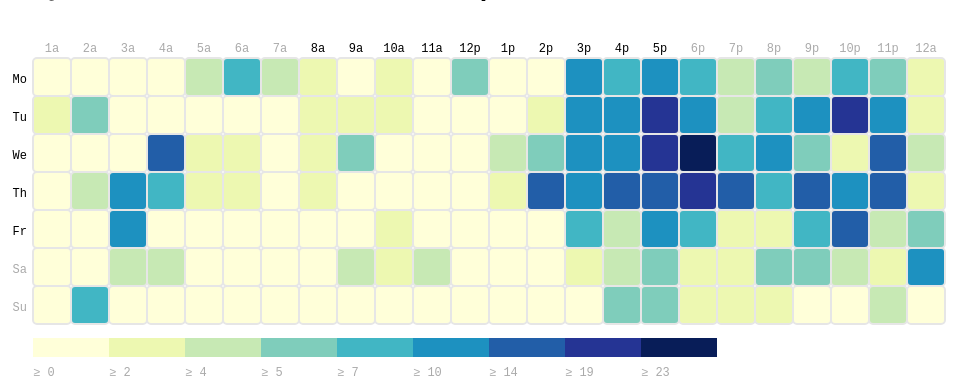
D3 v3 page, settled after 360 driven frames (6 s of simulated time); the page loaded 1 data file(s).


      var margin = { top: 50, right: 0, bottom: 100, left: 30 },
          width = 960 - margin.left - margin.right,
          height = 430 - margin.top - margin.bottom,
          gridSize = Math.floor(width / 24),
          legendElementWidth = gridSize*2,
          buckets = 9,
          colors = ["#ffffd9","#edf8b1","#c7e9b4","#7fcdbb","#41b6c4","#1d91c0","#225ea8","#253494","#081d58"], // alternatively colorbrewer.YlGnBu[9]
          days = ["Mo", "Tu", "We", "Th", "Fr", "Sa", "Su"],
          times = ["1a", "2a", "3a", "4a", "5a", "6a", "7a", "8a", "9a", "10a", "11a", "12p", "1p", "2p", "3p", "4p", "5p", "6p", "7p", "8p", "9p", "10p", "11p", "12a"];


      d3.tsv("commit_heatmap.tsv",
        function(d) {
          return {
            day: +d.day,
            hour: +d.hour,
            value: +d.value
          };
        },
        function(error, data) {
          var colorScale = d3.scale.quantile()
              .domain([0, buckets - 1, d3.max(data, function (d) { return d.value; })])
              .range(colors);

          var svg = d3.select("#chart").append("svg")
              .attr("width", width + margin.left + margin.right)
              .attr("height", height + margin.top + margin.bottom)
              .append("g")
              .attr("transform", "translate(" + margin.left + "," + margin.top + ")");

          var dayLabels = svg.selectAll(".dayLabel")
              .data(days)
              .enter().append("text")
                .text(function (d) { return d; })
                .attr("x", 0)
                .attr("y", function (d, i) { return i * gridSize; })
                .style("text-anchor", "end")
                .attr("transform", "translate(-6," + gridSize / 1.5 + ")")
                .attr("class", function (d, i) { return ((i >= 0 && i <= 4) ? "dayLabel mono axis axis-workweek" : "dayLabel mono axis"); });

          var timeLabels = svg.selectAll(".timeLabel")
              .data(times)
              .enter().append("text")
                .text(function(d) { return d; })
                .attr("x", function(d, i) { return i * gridSize; })
                .attr("y", 0)
                .style("text-anchor", "middle")
                .attr("transform", "translate(" + gridSize / 2 + ", -6)")
                .attr("class", function(d, i) { return ((i >= 7 && i <= 16) ? "timeLabel mono axis axis-worktime" : "timeLabel mono axis"); });

          var heatMap = svg.selectAll(".hour")
              .data(data)
              .enter().append("rect")
              .attr("x", function(d) { return (d.hour - 1) * gridSize; })
              .attr("y", function(d) { return (d.day - 1) * gridSize; })
              .attr("rx", 4)
              .attr("ry", 4)
              .attr("class", "hour bordered")
              .attr("width", gridSize)
              .attr("height", gridSize)
              .style("fill", colors[0]);

          heatMap.transition().duration(1000)
              .style("fill", function(d) { return colorScale(d.value); });

          heatMap.append("title").text(function(d) { return d.value; });
              
          var legend = svg.selectAll(".legend")
              .data([0].concat(colorScale.quantiles()), function(d) { return d; })
              .enter().append("g")
              .attr("class", "legend");

          legend.append("rect")
            .attr("x", function(d, i) { return legendElementWidth * i; })
            .attr("y", height)
            .attr("width", legendElementWidth)
            .attr("height", gridSize / 2)
            .style("fill", function(d, i) { return colors[i]; });

          legend.append("text")
            .attr("class", "mono")
            .text(function(d) { return "≥ " + Math.round(d); })
            .attr("x", function(d, i) { return legendElementWidth * i; })
            .attr("y", height + gridSize);
      });
    

### data: commit_heatmap.tsv
day	hour	value
7	3	0
6	9	4
7	12	0
1	17	11
2	22	21
1	6	10
3	7	1
2	5	1
1	11	1
5	8	0
3	24	4
6	7	0
5	5	0
4	19	15
7	6	0
6	10	2
5	18	10
7	19	3
1	1	1
4	10	0
3	2	1
2	6	0
5	11	0
4	5	2
3	23	15
5	24	6
4	16	16
7	5	0
6	23	3
5	21	8
7	22	1
2	17	19
3	12	0
1	12	6
4	15	12
3	1	1
2	11	0
5	14	0
3	18	27
6	13	1
4	21	15
7	8	0
6	16	5
1	21	5
7	21	1
2	18	12
3	11	1
2	1	2
1	15	11
4	12	1
2	12	0
5	1	0
3	17	22
7	2	9
6	14	1
7	15	0
1	16	8
7	24	1
2	23	11
1	5	5
... 108 more rows